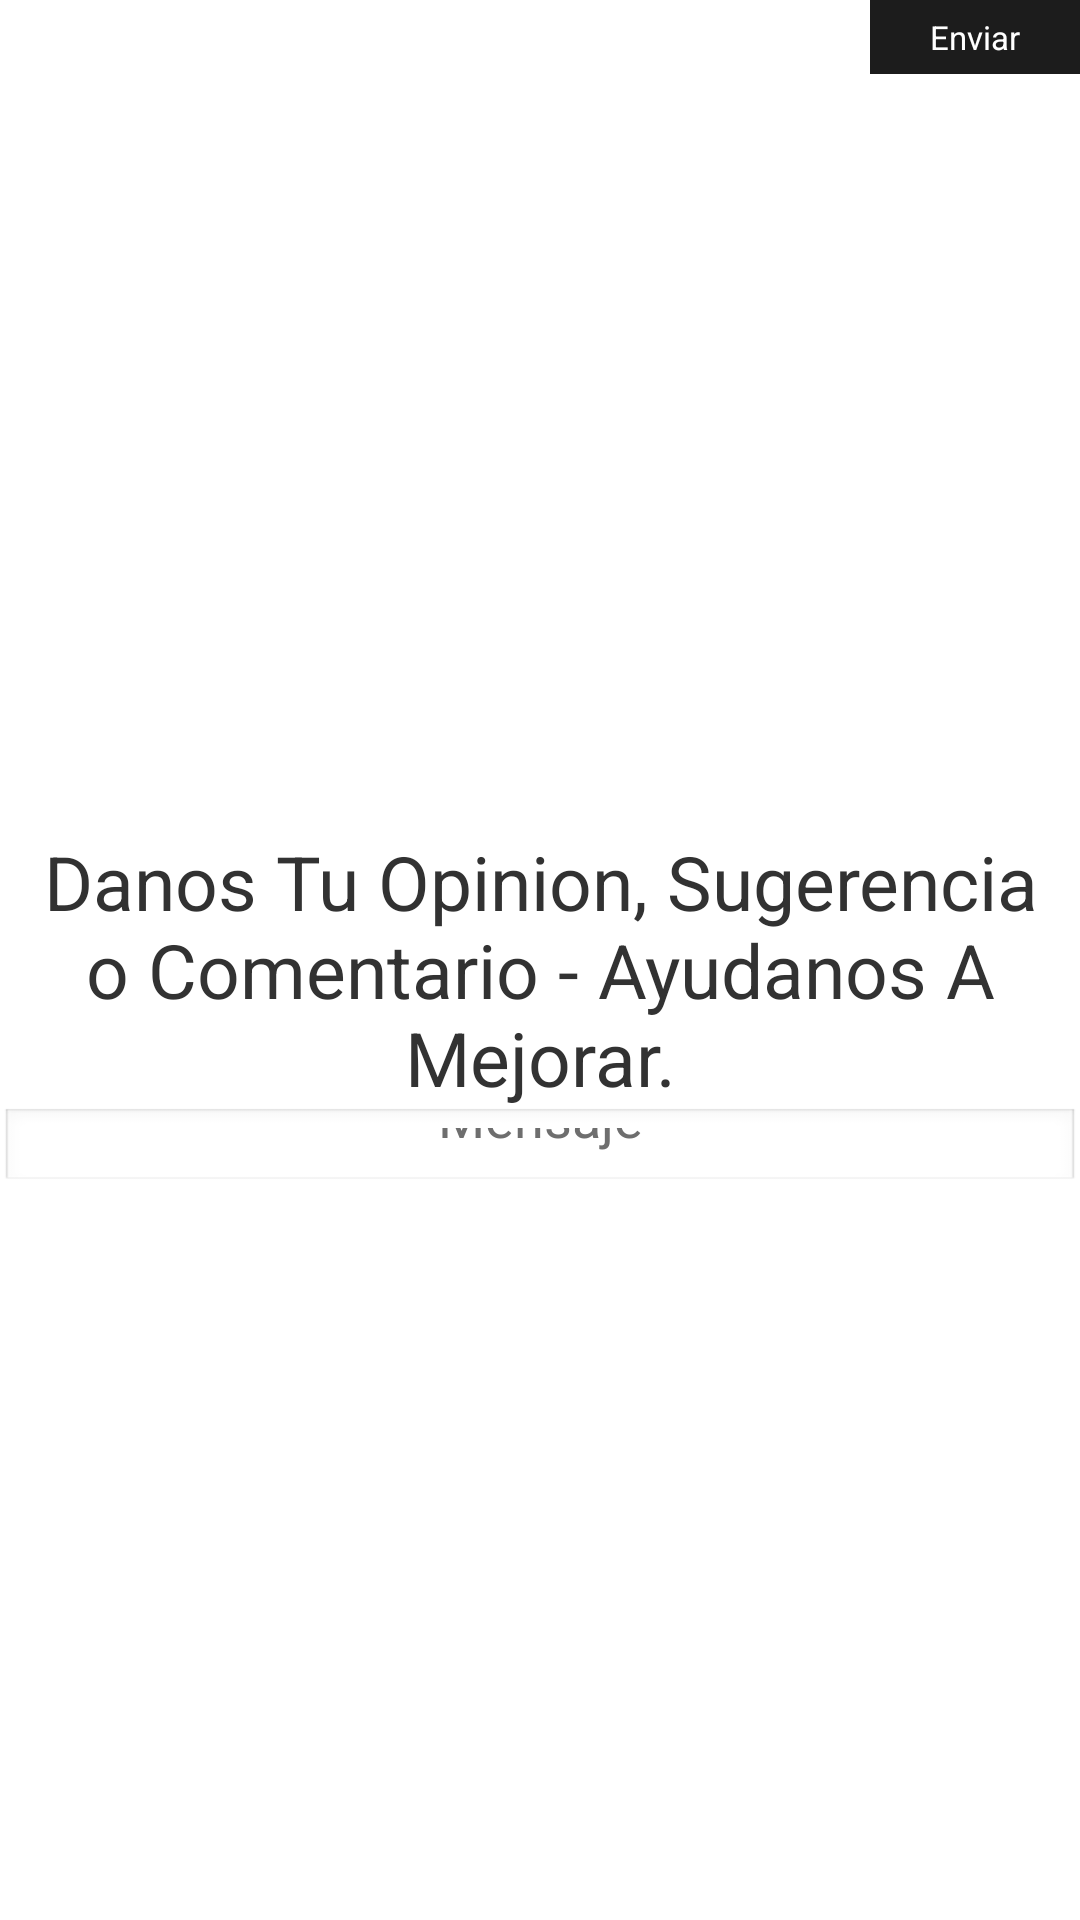

The Android layout XML behind this screen, and the referenced resources:
<!-- AndroidManifest.xml: application theme AppTheme -->
<!-- res/layout/feed_back.xml -->
<RelativeLayout xmlns:android="http://schemas.android.com/apk/res/android"
    xmlns:tools="http://schemas.android.com/tools" android:layout_width="match_parent"
    android:layout_height="match_parent" 
    tools:context="com.tesis.pablosanjuan.tesis.feed_back">


    <Button
        style="@style/botones_negros2"
        android:id="@+id/enviar"
        android:text="Enviar"
        android:layout_alignParentTop="true"
        android:layout_alignParentRight="true"
        android:layout_width="wrap_content"
        android:layout_height="wrap_content" />

    <LinearLayout
        android:layout_marginTop="100px"
        android:orientation="vertical"
        android:gravity="center"
        android:layout_width="match_parent"
        android:layout_height="match_parent">

            <TextView
                android:gravity="center"
                android:textSize="25dp"
                android:id="@+id/txt_opinion"
                android:text="Danos Tu Opinion, Sugerencia o Comentario - Ayudanos A Mejorar."
                android:layout_width="wrap_content"
                android:layout_height="wrap_content" />
            <EditText
                android:gravity="center"
                android:hint="Mensaje"
                android:textColorHint="@color/gris_claro"
                android:id="@+id/edt_msn"
                android:layout_width="match_parent"
                android:layout_height="80px" />
        </LinearLayout>
</RelativeLayout>
<!-- resources referenced by this layout -->
<resources>
  <color name="gris_claro">#6E6E6E</color>
  <style name="botones_negros2" parent="@android:style/Widget.Button">
          <item name="android:textColor">@color/blanco</item>
          <item name="android:textSize">33px</item>
          <item name="android:paddingLeft">20dp</item>
   		<item name="android:paddingRight">20dp</item>
        	<item name="android:paddingTop">5dp</item>
    	    <item name="android:paddingBottom">5dp</item>
  		<item name="android:layout_width">150dp</item>
  		<item name="android:layout_height">wrap_content</item>
          <item name="android:background">@drawable/shapebutton_negro</item>
      </style>
  <style name="AppTheme" parent="AppBaseTheme">
          
      </style>
  <color name="blanco">#ffffff</color>
  <!-- drawable shapebutton_negro (drawable) -->
  <?xml version="1.0" encoding="utf-8"?>
  <shape xmlns:android="http://schemas.android.com/apk/res/android" 
      	android:shape="rectangle">
      	
  	<solid android:color="@color/gris1"/>    
  </shape>
  <style name="AppBaseTheme" parent="android:Theme.Light">
          
      </style>
  <color name="gris1">#1C1C1C</color>
</resources>
